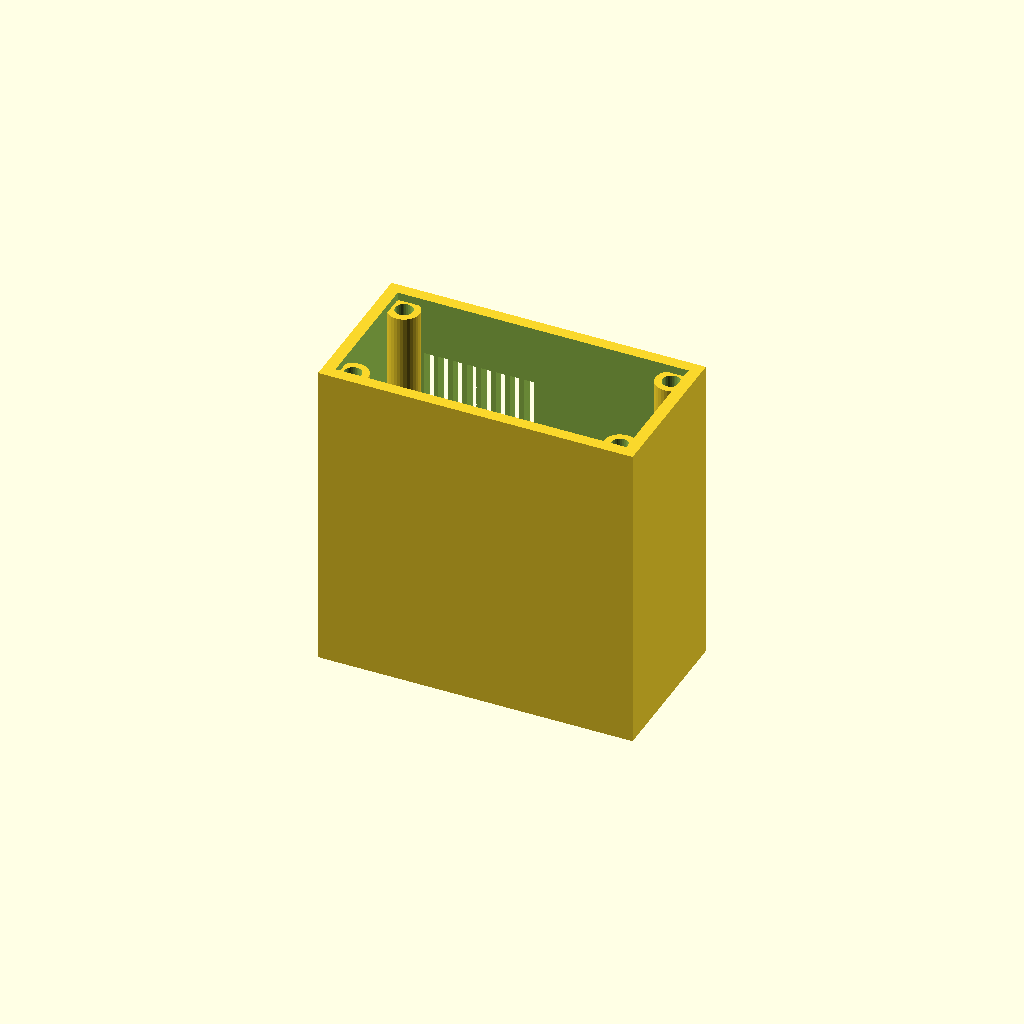
Cell 1: rendered with the file's own defaults.
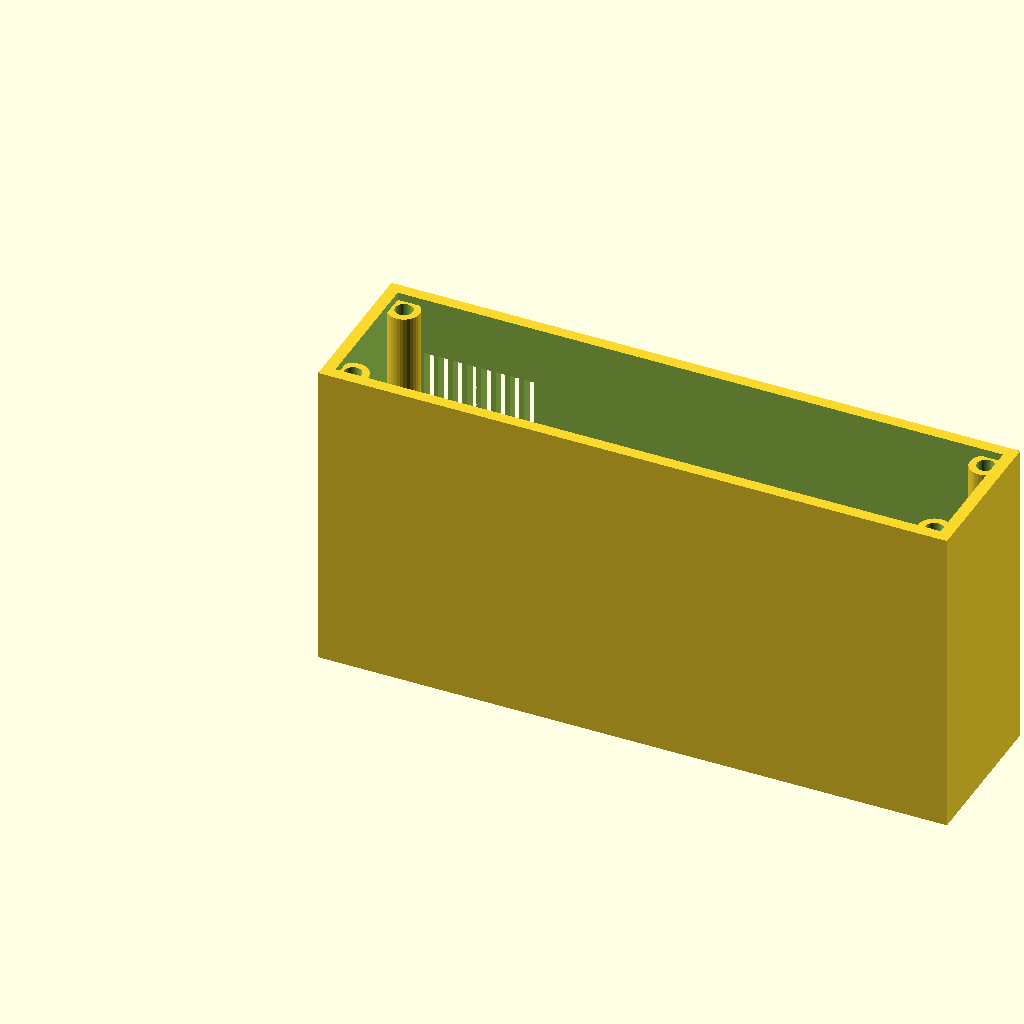
Cell 2: the same model with length = 160.
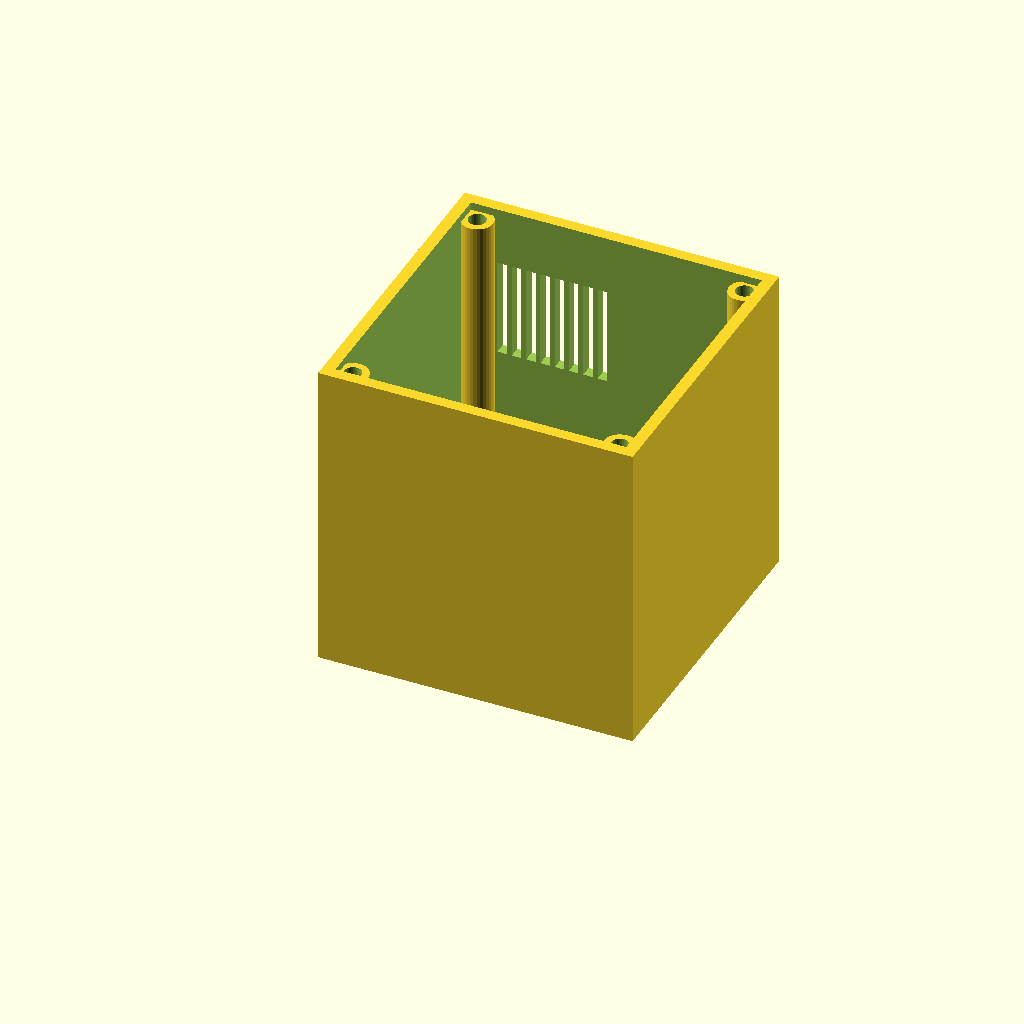
Cell 3: width = 80 (everything else at default).
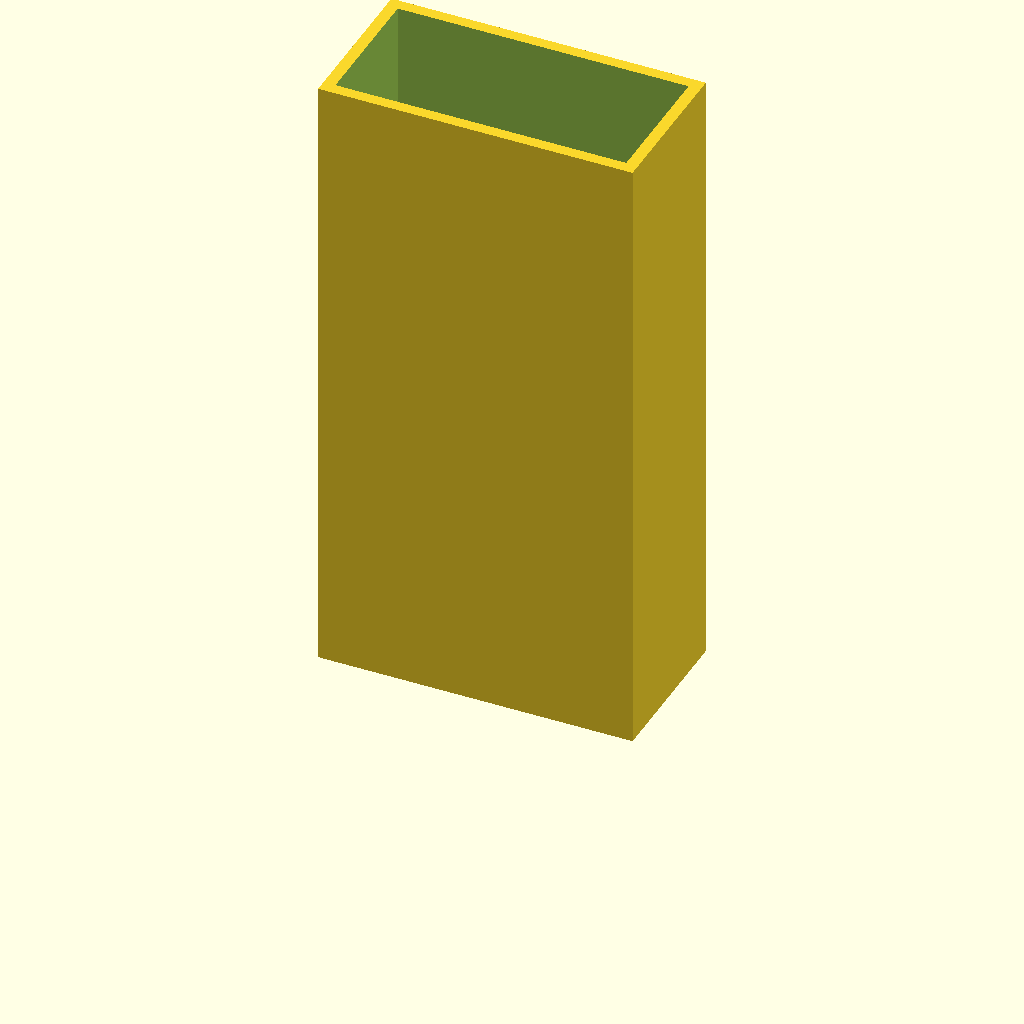
Cell 4 — height set to 160, the other parameters unchanged.
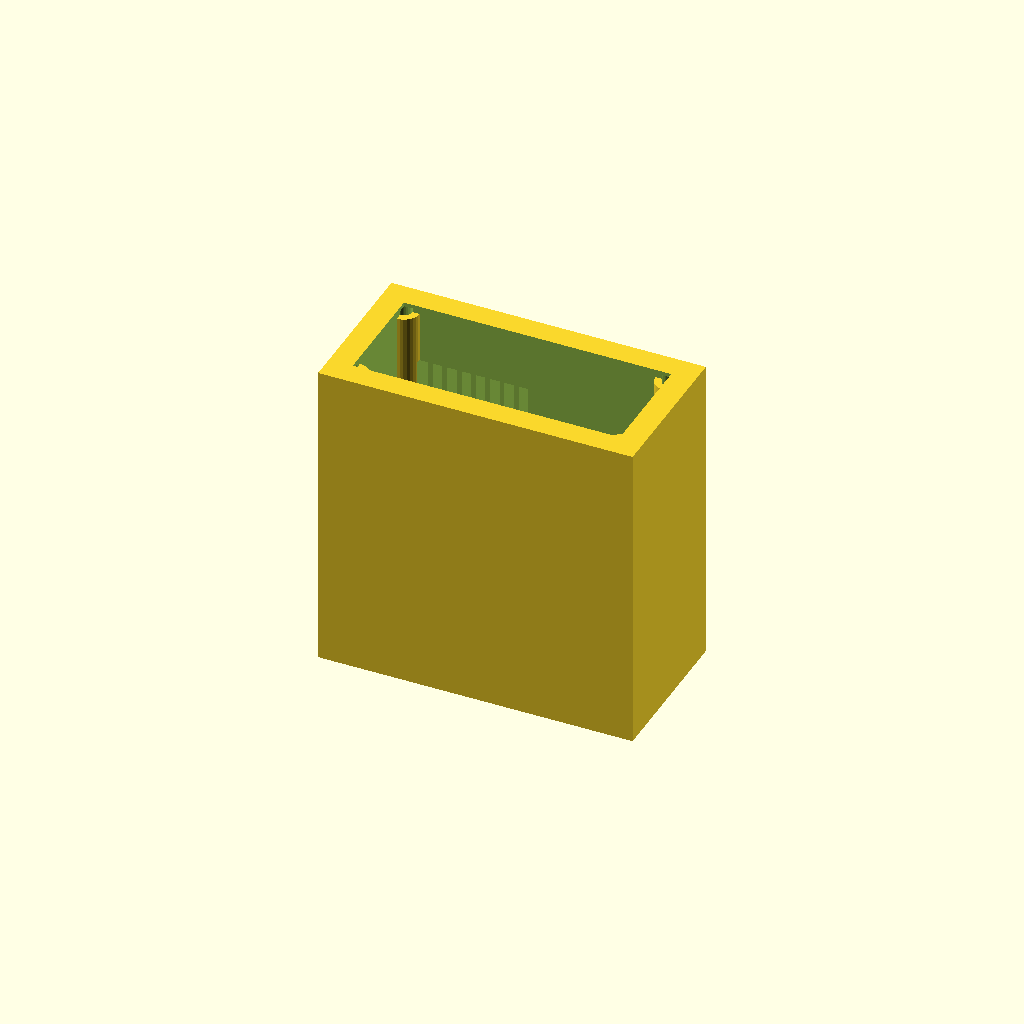
Cell 5: wall = 6 (everything else at default).
One fixed orthographic camera (rotation 55°, 0°, 25°; colour scheme Cornfield) for every cell.
OpenSCAD source file optional_data/data/gen2/enclosures/part_0063.scad:
$fn = 32;

// ----------------------------------------------------------------------
// Enclosure body: 80 x 40 x 80 mm, wall 3 mm
// ----------------------------------------------------------------------

// --- parameters (mm) ---
length = 80;              // outside length, X
width = 40;               // outside width, Y
height = 80;              // outside height, Z
wall = 3;                 // side wall thickness
floor_t = 2.5;            // floor thickness
boss_d = 8;               // corner boss diameter
boss_h = 75.5;            // corner boss height above the floor
boss_hole_d = 4.5;        // lid screw clearance in the boss
boss_lip = 6;             // boss centre inset from the corner
vent_slots = 10;          // vent slots in the long wall
vent_w = 2.4;             // vent slot width
vent_h = 25;              // vent slot height
vent_pitch = 3.64;        // vent slot pitch
vent_z = 40;              // vent slot sill height

module shell() {
  difference() {
    cube([length, width, height]);
    /* hollow, open at the top */
    translate([wall, wall, floor_t])
      cube([length - 2 * wall, width - 2 * wall, height]);
  }
}

module bosses() {
  /* corner bosses, sunk 1 mm into the floor */
  for (sx = [0, 1]) for (sy = [0, 1])
    translate([sx * (length - 2 * boss_lip) + boss_lip, sy * (width - 2 * boss_lip) + boss_lip, floor_t - 1])
      cylinder(h = boss_h + 1, d = boss_d);
}

difference() {
  union() {
    shell();
    bosses();
  }
  /* boss screw holes */
  for (sx = [0, 1]) for (sy = [0, 1])
    translate([sx * (length - 2 * boss_lip) + boss_lip, sy * (width - 2 * boss_lip) + boss_lip, -1]) cylinder(h = floor_t + boss_h + 2, d = boss_hole_d);
  /* vent grille in the +Y wall */
  for (i = [0 : vent_slots - 1]) translate([vent_pitch * (i + 1) - vent_w / 2, width - wall - 1, vent_z]) cube([vent_w, wall + 2, vent_h]);
}
Parameter table extracted from the source (name, type, default, range or options):
length: number, default 80
width: number, default 40
height: number, default 80
wall: number, default 3
floor_t: number, default 2.5
boss_d: number, default 8
boss_h: number, default 75.5
boss_hole_d: number, default 4.5
boss_lip: number, default 6
vent_slots: number, default 10
vent_w: number, default 2.4
vent_h: number, default 25
vent_pitch: number, default 3.64
vent_z: number, default 40
